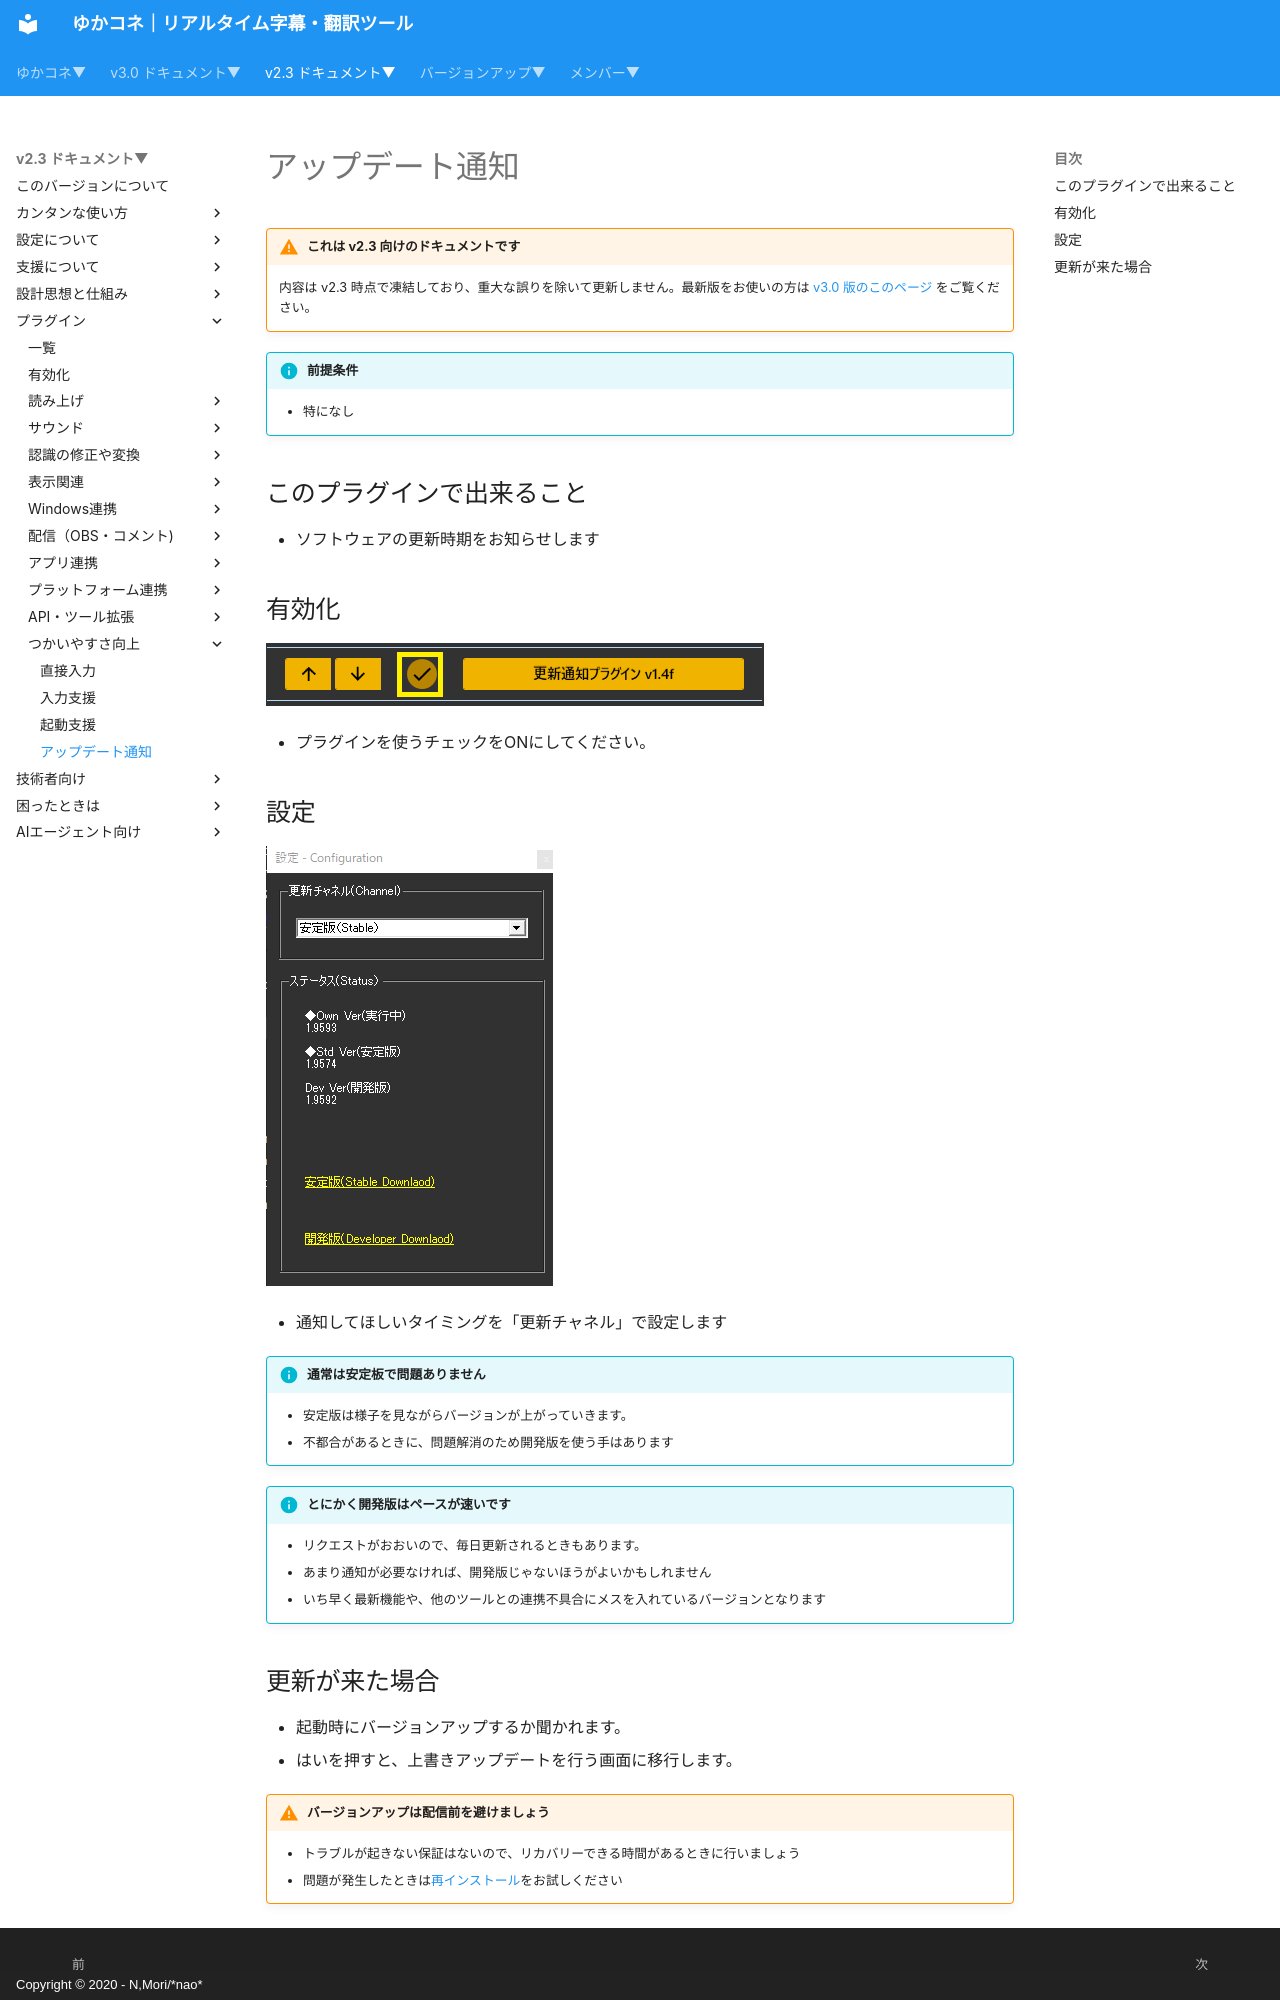

repository: nmori/yncneo-Docs-Src · page: v2.3/plugin/plugin_update/index.html · generator: mkdocs · copyright: Copyright © 2020 - N,Mori/*nao*

<!-- version-banner -->
!!! warning "これは v2.3 向けのドキュメントです"
    内容は v2.3 時点で凍結しており、重大な誤りを除いて更新しません。最新版をお使いの方は [v3.0 版のこのページ](../../v3.0/plugin/plugin_update.md) をご覧ください。

!!! Info "前提条件"
    * 特になし

## このプラグインで出来ること

* ソフトウェアの更新時期をお知らせします

##　有効化

![direct](images/plugin_update_p1.png)

* プラグインを使うチェックをONにしてください。

## 設定

![direct](images/plugin_update_p2.png)

* 通知してほしいタイミングを「更新チャネル」で設定します

!!! Info "通常は安定板で問題ありません"
    * 安定版は様子を見ながらバージョンが上がっていきます。
    * 不都合があるときに、問題解消のため開発版を使う手はあります

!!! Info "とにかく開発版はペースが速いです"
    * リクエストがおおいので、毎日更新されるときもあります。
    * あまり通知が必要なければ、開発版じゃないほうがよいかもしれません
    * いち早く最新機能や、他のツールとの連携不具合にメスを入れているバージョンとなります
